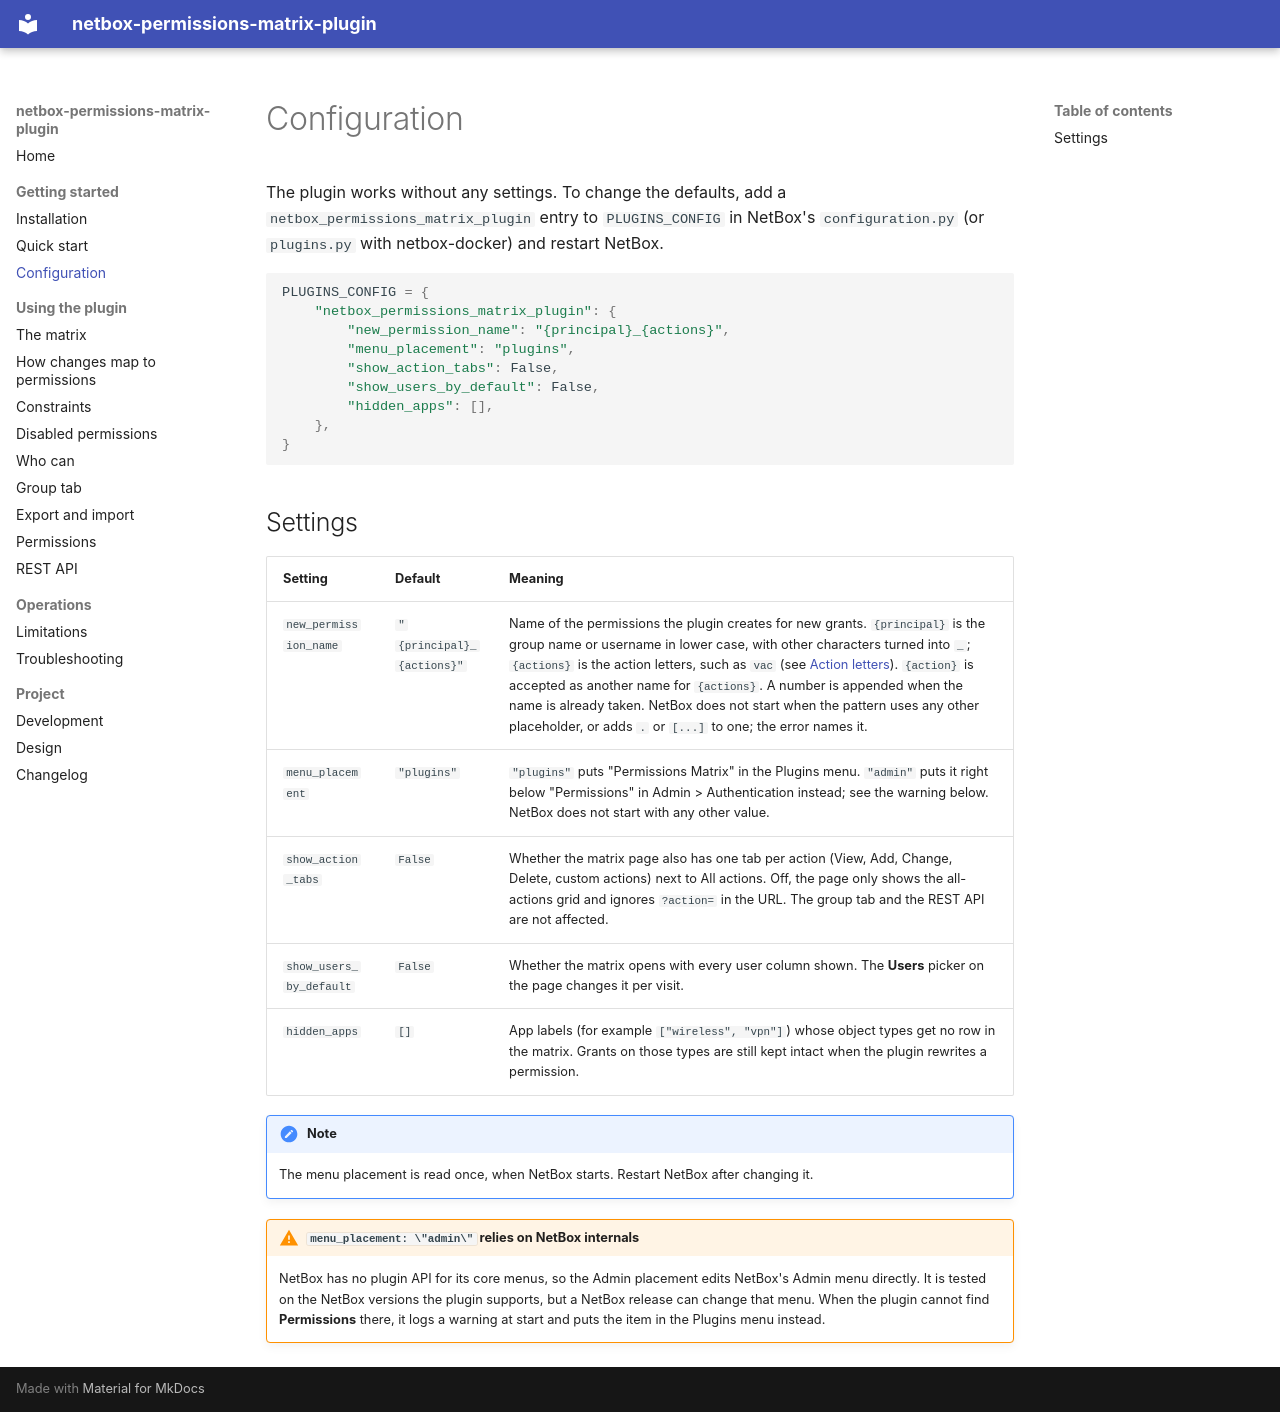

repository: thomaschristory/netbox-permissions-matrix-plugin · page: configuration/index.html · generator: mkdocs

# Configuration

The plugin works without any settings. To change the defaults, add a `netbox_permissions_matrix_plugin` entry to
`PLUGINS_CONFIG` in NetBox's `configuration.py` (or `plugins.py` with netbox-docker) and restart NetBox.

```python
PLUGINS_CONFIG = {
    "netbox_permissions_matrix_plugin": {
        "new_permission_name": "{principal}_{actions}",
        "menu_placement": "plugins",
        "show_action_tabs": False,
        "show_users_by_default": False,
        "hidden_apps": [],
    },
}
```

## Settings

| Setting | Default | Meaning |
|---------|---------|---------|
| `new_permission_name` | `"{principal}_{actions}"` | Name of the permissions the plugin creates for new grants. `{principal}` is the group name or username in lower case, with other characters turned into `_`; `{actions}` is the action letters, such as `vac` (see [Action letters](changes.md#action-letters)). `{action}` is accepted as another name for `{actions}`. A number is appended when the name is already taken. NetBox does not start when the pattern uses any other placeholder, or adds `.` or `[...]` to one; the error names it. |
| `menu_placement` | `"plugins"` | `"plugins"` puts "Permissions Matrix" in the Plugins menu. `"admin"` puts it right below "Permissions" in Admin > Authentication instead; see the warning below. NetBox does not start with any other value. |
| `show_action_tabs` | `False` | Whether the matrix page also has one tab per action (View, Add, Change, Delete, custom actions) next to All actions. Off, the page only shows the all-actions grid and ignores `?action=` in the URL. The group tab and the REST API are not affected. |
| `show_users_by_default` | `False` | Whether the matrix opens with every user column shown. The **Users** picker on the page changes it per visit. |
| `hidden_apps` | `[]` | App labels (for example `["wireless", "vpn"]`) whose object types get no row in the matrix. Grants on those types are still kept intact when the plugin rewrites a permission. |

!!! note
    The menu placement is read once, when NetBox starts. Restart NetBox after changing it.

!!! warning "`menu_placement: \"admin\"` relies on NetBox internals"
    NetBox has no plugin API for its core menus, so the Admin placement edits NetBox's Admin menu directly. It is
    tested on the NetBox versions the plugin supports, but a NetBox release can change that menu. When the plugin
    cannot find **Permissions** there, it logs a warning at start and puts the item in the Plugins menu instead.
